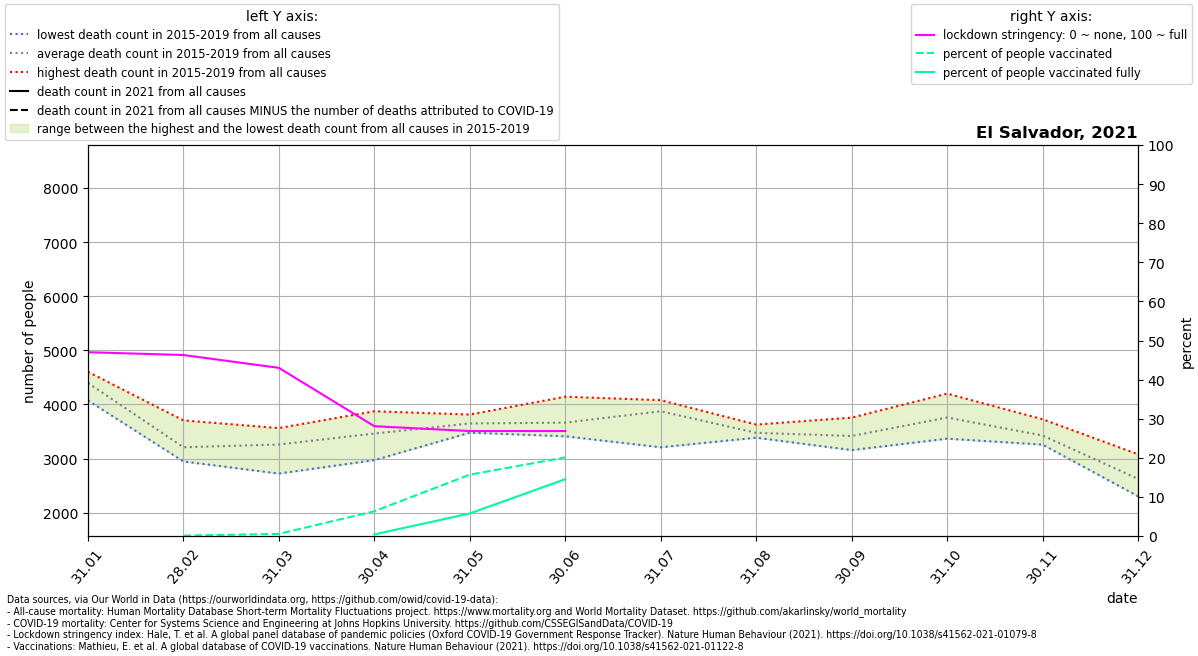

Data behind this chart, as committed beside it:
location, date, time, time_unit, deaths_2010_all_ages, deaths_2011_all_ages, deaths_2012_all_ages, deaths_2013_all_ages, deaths_2014_all_ages, deaths_2015_all_ages, deaths_2016_all_ages, deaths_2017_all_ages, deaths_2018_all_ages, deaths_2019_all_ages, deaths_2020_all_ages, deaths_2021_all_ages, new_deaths, stringency_index, people_vaccinated, people_fully_vaccinated, population, people_vaccinated_percent, people_fully_vaccinated_percent, deaths_min
El Salvador, 2021-01-31, 1, monthly, , , , , , 4361, 4604, 4075, 4474, 4478, 4545, , 296.0, 47.01, , , 6486201, , , 4075
El Salvador, 2021-02-28, 2, monthly, , , , , , 2957, 3706, 2947, 3201, 3236, 3102, , 231.0, 46.3, 6833, , 6486201, 0.1054, , 2947
El Salvador, 2021-03-31, 3, monthly, , , , , , 3078, 3470, 3466, 2723, 3564, 2610, , 152.0, 43.01, 35367, , 6486201, 0.5453, , 2723
El Salvador, 2021-04-30, 4, monthly, , , , , , 3395, 3550, 2971, 3875, 3522, 1906, , 118.0, 28.09, 411356, 27281, 6486201, 6.342, 0.4206, 2971
El Salvador, 2021-05-31, 5, monthly, , , , , , 3479, 3680, 3595, 3677, 3814, 2082, , 125.0, 26.85, 1017992, 374215, 6486201, 15.69, 5.769, 3479
El Salvador, 2021-06-30, 6, monthly, , , , , , 3843, 3412, 4144, 3447, 3477, 5930, , 87.0, 26.85, 1304646, 942922, 6486201, 20.11, 14.54, 3412
El Salvador, 2021-07-31, 7, monthly, , , , , , 4062, 3209, 4080, 4015, 4005, 8467, , , , , , , , , 3209
El Salvador, 2021-08-31, 8, monthly, , , , , , 3629, 3427, 3483, 3456, 3386, 5210, , , , , , , , , 3386
El Salvador, 2021-09-30, 9, monthly, , , , , , 3757, 3210, 3157, 3235, 3729, , , , , , , , , , 3157
El Salvador, 2021-10-31, 10, monthly, , , , , , 3699, 3368, 3635, 3891, 4201, , , , , , , , , , 3368
El Salvador, 2021-11-30, 11, monthly, , , , , , 3727, 3258, 3488, 3267, 3394, , , , , , , , , , 3258
El Salvador, 2021-12-31, 12, monthly, , , , , , 3080, 2565, 2669, 2303, 2505, , , , , , , , , , 2303
